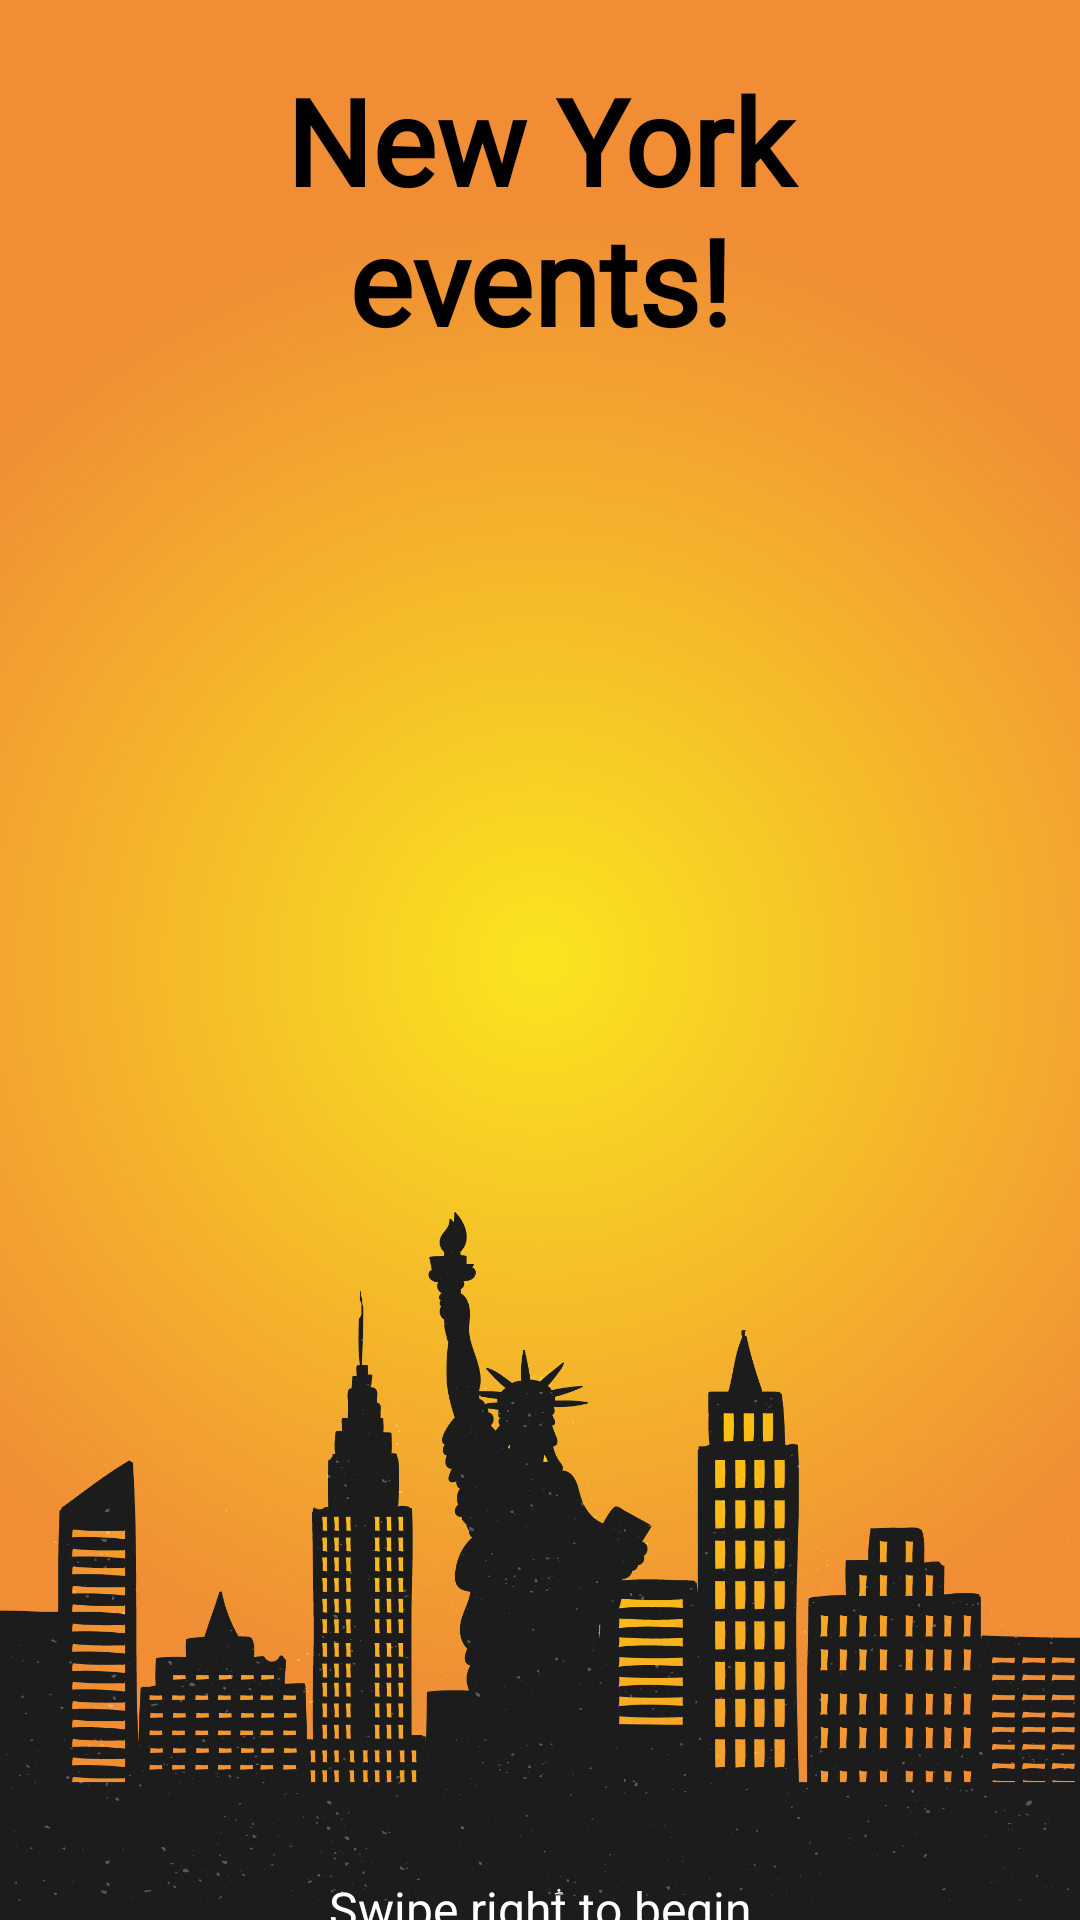

This screen was rendered from an Android layout file. Write that file and the resources it references.
<!-- AndroidManifest.xml: application theme Theme.KotlinEvents -->
<!-- res/layout/fragment_splash.xml -->
<?xml version="1.0" encoding="utf-8"?>
<layout xmlns:android="http://schemas.android.com/apk/res/android"
    xmlns:app="http://schemas.android.com/apk/res-auto"
    xmlns:tools="http://schemas.android.com/tools">

    <data>

        <variable
            name="viewModel"
            type="com.github.andresvasquez.kotlinevents.ui.splash.SplashViewModel" />
    </data>

    <androidx.constraintlayout.motion.widget.MotionLayout
        android:id="@+id/motionLayout"
        android:layout_width="match_parent"
        android:layout_height="match_parent"
        app:layoutDescription="@xml/fragment_splash_scene"
        tools:showPaths="false">

        <ImageView
            android:id="@+id/background_color_day"
            android:layout_width="0dp"
            android:layout_height="0dp"
            android:adjustViewBounds="true"
            android:visibility="visible"
            android:contentDescription="@string/splash_description"
            app:layout_constraintBottom_toBottomOf="parent"
            app:layout_constraintEnd_toEndOf="parent"
            app:layout_constraintStart_toStartOf="parent"
            app:layout_constraintTop_toTopOf="parent"
            app:srcCompat="@drawable/view_background_day" />

        <ImageView
            android:id="@+id/background_color_night"
            android:layout_width="0dp"
            android:layout_height="0dp"
            android:adjustViewBounds="true"
            android:contentDescription="@string/splash_description"
            android:visibility="gone"
            app:layout_constraintBottom_toBottomOf="parent"
            app:layout_constraintEnd_toEndOf="parent"
            app:layout_constraintStart_toStartOf="parent"
            app:layout_constraintTop_toTopOf="parent"
            app:srcCompat="@drawable/view_background_night" />

        <ImageView
            android:id="@+id/moon"
            android:layout_width="wrap_content"
            android:layout_height="wrap_content"
            android:contentDescription="@string/moon_description"
            app:srcCompat="@drawable/ic_moon" />

        <ImageView
            android:id="@+id/background_image"
            android:layout_width="0dp"
            android:layout_height="wrap_content"
            android:adjustViewBounds="true"
            android:contentDescription="@string/splash_description"
            app:layout_constraintBottom_toBottomOf="parent"
            app:layout_constraintEnd_toEndOf="parent"
            app:layout_constraintStart_toStartOf="parent"
            app:srcCompat="@drawable/new_york_bkg" />

        <TextView
            android:id="@+id/instructions"
            android:layout_width="0dp"
            android:layout_height="wrap_content"
            android:gravity="center_horizontal"
            android:paddingBottom="@dimen/space_sm"
            android:text="@string/instructions"
            android:textColor="@color/white"
            android:textSize="@dimen/text_md"
            app:layout_constraintBottom_toBottomOf="parent"
            app:layout_constraintEnd_toEndOf="parent"
            app:layout_constraintStart_toStartOf="parent" />

        <TextView
            android:id="@+id/splash_title"
            android:layout_width="0dp"
            android:layout_height="wrap_content"
            android:fontFamily="@font/trade_winds"
            android:gravity="center_horizontal"
            android:paddingTop="@dimen/space_lg"
            android:text="@string/splash_title"
            android:textColor="@color/white"
            android:textSize="@dimen/text_title"
            android:textStyle="bold"
            app:layout_constraintEnd_toEndOf="parent"
            app:layout_constraintStart_toStartOf="parent"
            app:layout_constraintTop_toTopOf="parent" />

    </androidx.constraintlayout.motion.widget.MotionLayout>
</layout>
<!-- resources referenced by this layout -->
<resources>
  <color name="white">#FFFFFFFF</color>
  <dimen name="space_lg">20dp</dimen>
  <dimen name="space_sm">8dp</dimen>
  <dimen name="text_md">16sp</dimen>
  <dimen name="text_title">40sp</dimen>
  <!-- drawable new_york_bkg: png bitmap (drawable, 835629 bytes) -->
  <!-- drawable view_background_day (drawable) -->
  <?xml version="1.0" encoding="utf-8"?>
  <shape xmlns:android="http://schemas.android.com/apk/res/android"
      android:shape="rectangle">
      <gradient
          android:endColor="#F08D35"
          android:gradientRadius="250dp"
          android:startColor="#FAE51F"
          android:type="radial" />
  </shape>
  <!-- drawable view_background_night (drawable) -->
  <?xml version="1.0" encoding="utf-8"?>
  <shape xmlns:android="http://schemas.android.com/apk/res/android"
      android:shape="rectangle">
      <gradient
          android:endColor="#431A8E"
          android:gradientRadius="250dp"
          android:startColor="#5166BC"
          android:type="radial" />
  </shape>
  <string name="instructions">Swipe right to begin</string>
  <string name="moon_description">Moon with animation</string>
  <string name="splash_description">Splash image of New York</string>
  <string name="splash_title">New York\nevents!</string>
  <style name="Theme.KotlinEvents" parent="Theme.MaterialComponents.DayNight.DarkActionBar">
          
          <item name="colorPrimary">@color/colorPrimary</item>
          <item name="colorPrimaryVariant">@color/colorDark</item>
          <item name="colorOnPrimary">@color/white</item>
          
          <item name="colorSecondary">@color/colorAccent</item>
          <item name="colorSecondaryVariant">@color/colorAccent</item>
          <item name="colorOnSecondary">@color/black</item>
          
          <item name="android:statusBarColor" tools:targetApi="l">?attr/colorPrimaryVariant</item>
          
      </style>
  <color name="colorPrimary">#F08D35</color>
  <color name="colorDark">#F08D35</color>
  <color name="colorAccent">#431A8E</color>
  <color name="black">#FF000000</color>
</resources>
